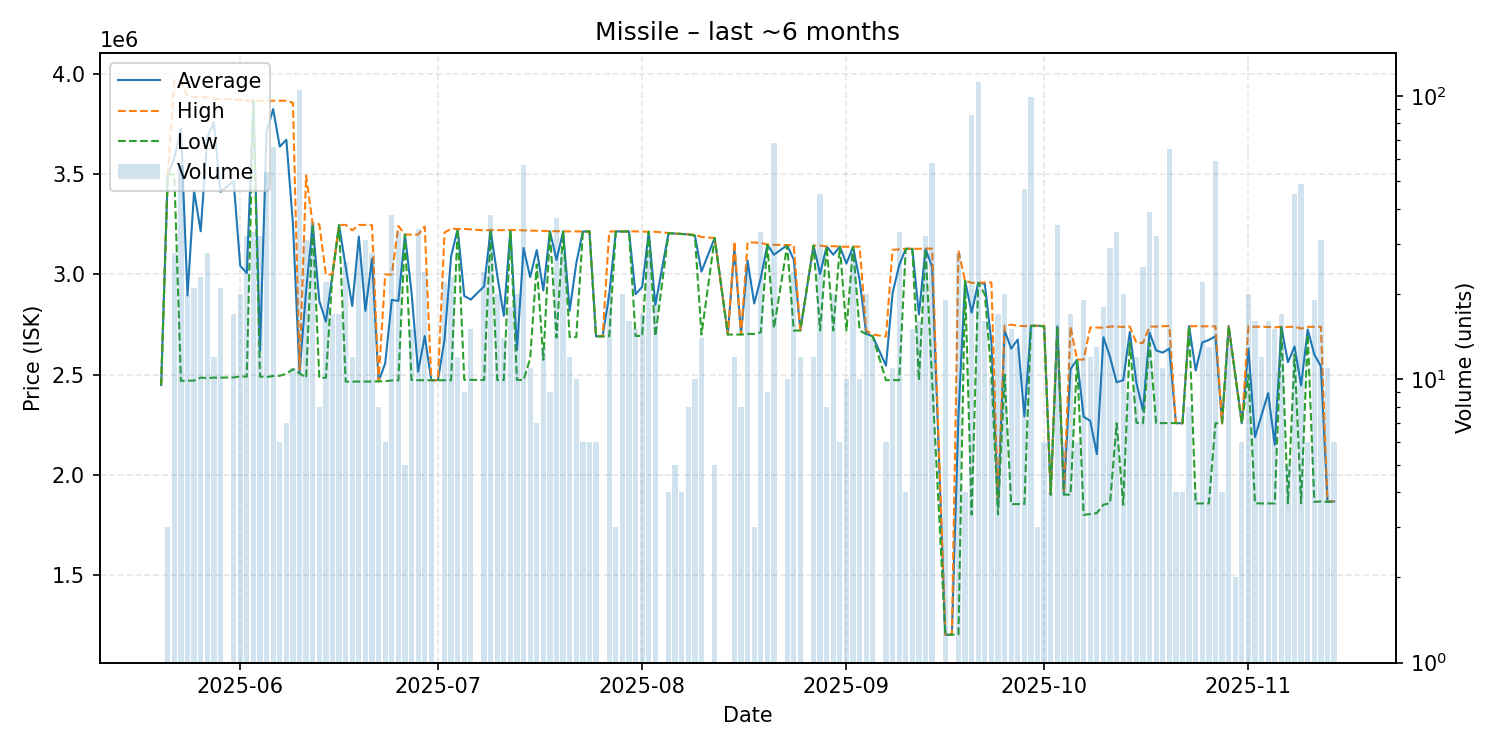

Values plotted in this chart, from the file beside it:
date, average, highest, lowest, order_count, volume
2025-05-20, 2448000, 2448000, 2448000, 1, 1
2025-05-21, 3498333, 3499000, 3498000, 2, 3
2025-05-22, 3580643, 3967000, 3499000, 8, 28
2025-05-23, 3730018, 3966000, 2469000, 9, 57
2025-05-24, 2895250, 3888000, 2470000, 11, 20
2025-05-25, 3416619, 3887000, 2470000, 5, 21
2025-05-26, 3215435, 3886000, 2485000, 7, 23
2025-05-27, 3683000, 3883000, 2483000, 2, 28
2025-05-28, 3760083, 3876000, 2485000, 3, 12
2025-05-29, 3412238, 3876000, 2485000, 4, 21
2025-05-31, 3465706, 3874000, 2486000, 5, 17
2025-06-01, 3042850, 3871000, 2491000, 5, 20
2025-06-02, 3006688, 3867000, 2490000, 5, 32
2025-06-03, 3867818, 3868000, 3867000, 8, 33
2025-06-04, 2618406, 3867000, 2490000, 12, 32
2025-06-05, 3713259, 3867000, 2488000, 9, 54
2025-06-06, 3825364, 3867000, 2493000, 19, 66
2025-06-07, 3638000, 3867000, 2494000, 3, 6
2025-06-08, 3672286, 3867000, 2504000, 2, 7
2025-06-09, 3252545, 3857000, 2527000, 4, 11
2025-06-10, 2509000, 2525000, 2506000, 9, 105
2025-06-11, 2919161, 3494000, 2485000, 7, 31
2025-06-12, 3249361, 3250000, 3249000, 8, 36
2025-06-13, 2867375, 3251000, 2484000, 4, 8
2025-06-14, 2764500, 2999500, 2484000, 5, 22
2025-06-15, 3000000, 3000000, 3000000, 3, 17
2025-06-16, 3246647, 3247000, 3246000, 4, 17
2025-06-17, 3039231, 3247500, 2465000, 6, 26
2025-06-18, 2842500, 3220000, 2465000, 8, 12
2025-06-19, 3189464, 3247000, 2465000, 6, 28
2025-06-20, 2818097, 3247000, 2465000, 14, 31
2025-06-21, 3078536, 3246000, 2465500, 4, 28
2025-06-22, 2466500, 2467000, 2466000, 4, 8
2025-06-23, 2555833, 3000000, 2467000, 3, 6
2025-06-24, 2872947, 2999000, 2471000, 13, 38
2025-06-25, 2868182, 3242000, 2471000, 5, 33
2025-06-26, 3199000, 3199000, 3199000, 1, 5
2025-06-27, 2908600, 3199000, 2473000, 8, 15
2025-06-28, 2514765, 3199000, 2472000, 9, 34
2025-06-29, 2692458, 3239000, 2472000, 12, 24
2025-06-30, 2472000, 2472000, 2472000, 1, 10
2025-07-01, 2472000, 2472000, 2472000, 1, 1
2025-07-02, 2673000, 3209000, 2472000, 4, 22
2025-07-03, 3089739, 3228000, 2472000, 6, 23
2025-07-04, 3227000, 3227000, 3227000, 2, 12
2025-07-05, 2892333, 3227000, 2474000, 2, 9
2025-07-06, 2874533, 3225000, 2474000, 3, 15
2025-07-08, 2940417, 3220000, 2473000, 8, 24
2025-07-09, 3222000, 3222000, 3222000, 2, 38
2025-07-10, 2996500, 3221000, 2473000, 5, 20
2025-07-11, 2793786, 3221500, 2473000, 3, 14
2025-07-12, 3221167, 3222000, 3220000, 4, 18
2025-07-13, 2623500, 3222000, 2474000, 6, 20
2025-07-14, 3131772, 3220000, 2473000, 3, 57
2025-07-15, 2986455, 3219000, 2579500, 3, 11
2025-07-16, 3122000, 3218000, 3050000, 2, 7
2025-07-17, 2920385, 3217000, 2574000, 3, 13
2025-07-18, 3216000, 3216000, 3216000, 2, 9
2025-07-19, 3072486, 3216000, 2685000, 4, 37
2025-07-20, 3214643, 3215000, 3214000, 5, 28
... 110 more rows
